Photos from the image-classification dataset "final_dataset" in the GitHub repository k-sailee/LeafDiseaseDataset. Its 10 classes are: alternaria leaf blight, anthracnose, chlorosis, dried leaf, healthy, initial stage, leaf blight, leaf spot, pest damage, rust diseases.

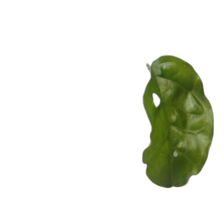
Label: pest damage

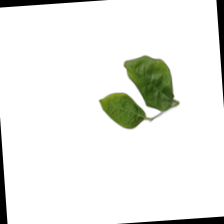
Label: initial stage

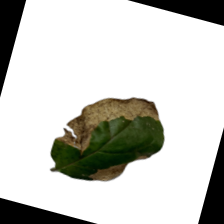
Label: leaf blight

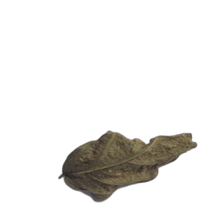
Label: dried leaf

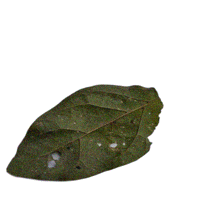
Label: anthracnose

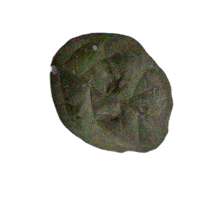
Label: leaf spot
